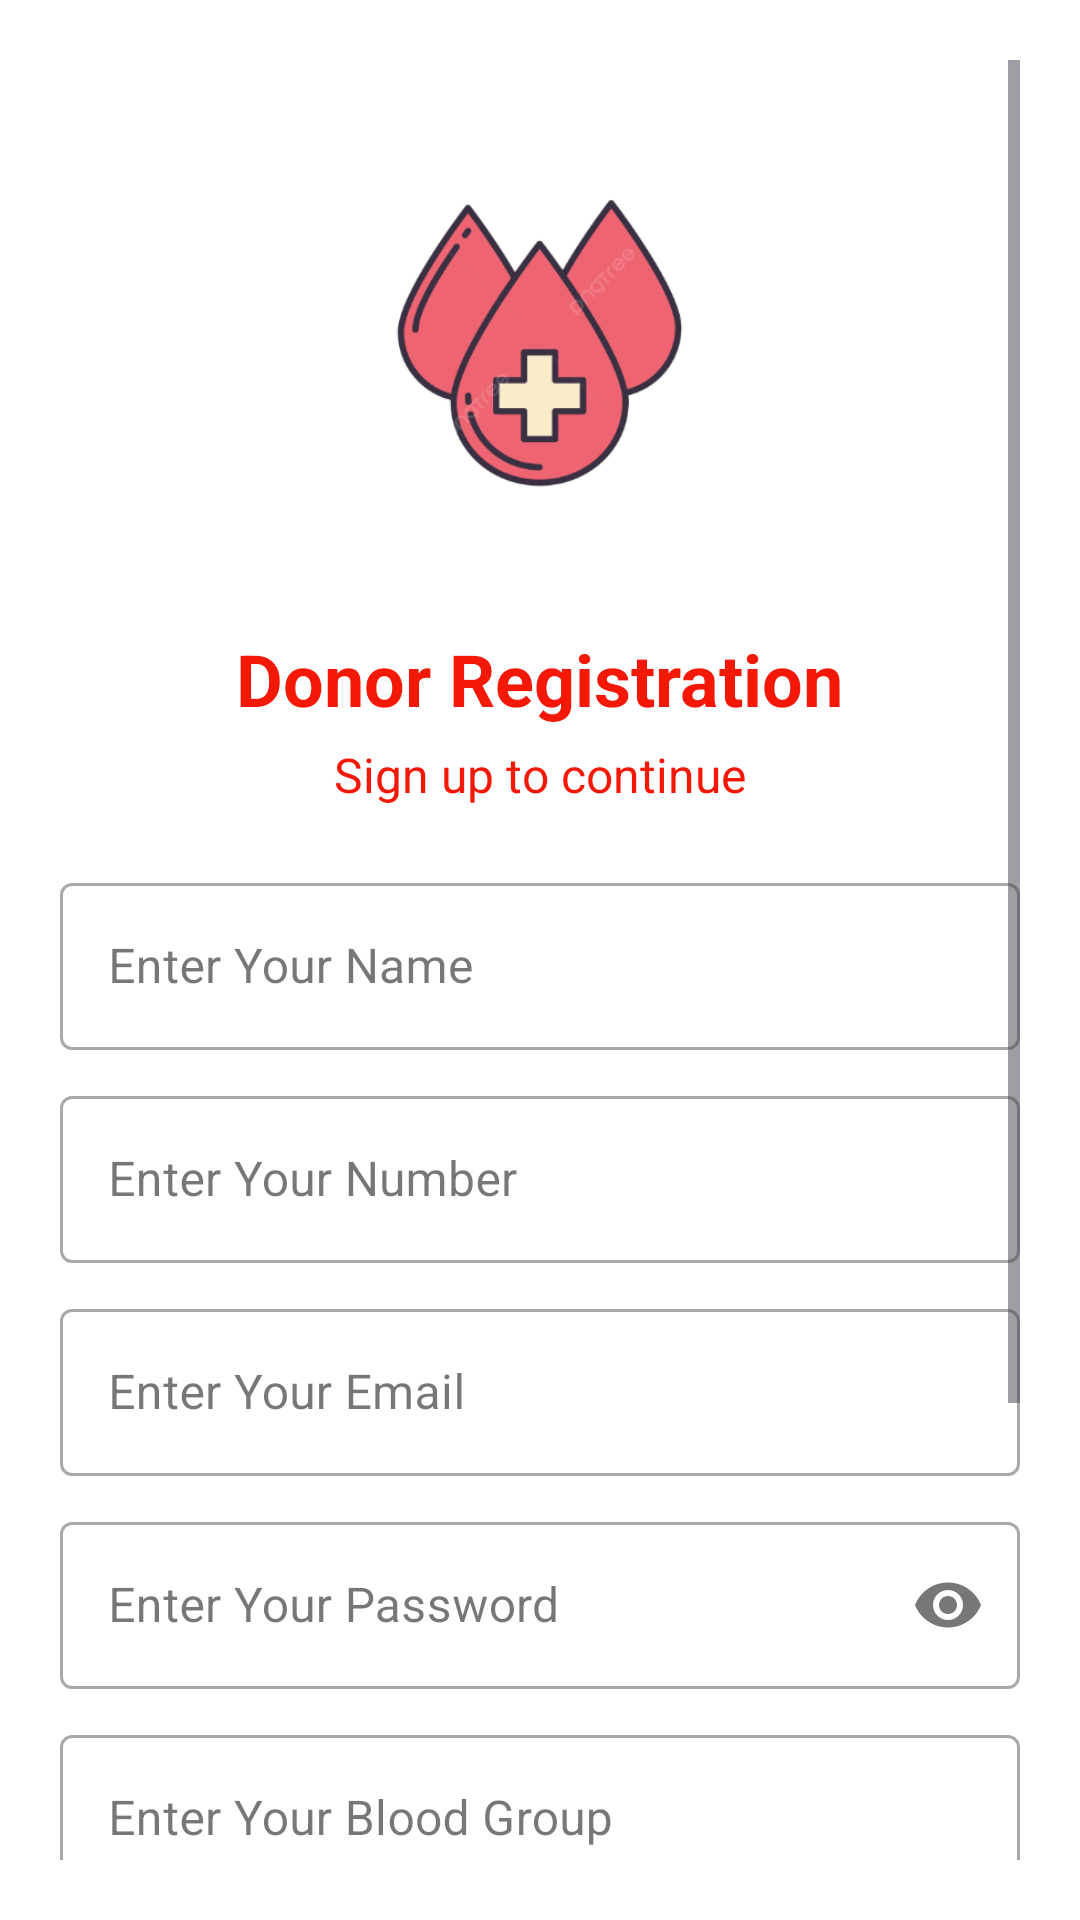

Write the Android layout XML for this screen, with the resource values it uses.
<!-- AndroidManifest.xml: application theme Theme.ArananKanBulundu -->
<!-- res/layout/activity_donar.xml -->
<?xml version="1.0" encoding="utf-8"?>
<ScrollView xmlns:android="http://schemas.android.com/apk/res/android"
    xmlns:app="http://schemas.android.com/apk/res-auto"
    android:layout_width="match_parent"
    android:layout_height="match_parent"
    android:id="@+id/main"
    xmlns:tools="http://schemas.android.com/tools"
    android:background="@color/white"
    android:padding="20dp">

    <LinearLayout
        android:layout_width="match_parent"
        android:layout_height="wrap_content"
        android:gravity="center_horizontal"
        android:orientation="vertical">

        <ImageView
            android:layout_width="150dp"
            android:layout_height="150dp"
            android:layout_gravity="center"
            android:layout_marginTop="20dp"
            android:src="@drawable/logo" />

        <TextView
            android:layout_width="wrap_content"
            android:layout_height="wrap_content"
            android:layout_marginTop="20dp"
            android:text="Donor Registration"
            android:textColor="@color/primaryColor"
            android:textSize="24sp"
            android:textStyle="bold" />

        <TextView
            android:layout_width="wrap_content"
            android:layout_height="wrap_content"
            android:layout_marginTop="5dp"
            android:text="Sign up to continue"
            android:textColor="@color/primaryColor"
            android:textSize="16sp" />

        
        <com.google.android.material.textfield.TextInputLayout
            style="@style/Widget.MaterialComponents.TextInputLayout.OutlinedBox"
            android:layout_width="match_parent"
            android:layout_height="wrap_content"
            android:layout_marginTop="20dp"
            app:hintTextColor="@color/primaryColor">

            <com.google.android.material.textfield.TextInputEditText
                android:id="@+id/inputName"
                android:layout_width="match_parent"
                android:layout_height="wrap_content"
                android:hint="Enter Your Name" />

        </com.google.android.material.textfield.TextInputLayout>

        
        <com.google.android.material.textfield.TextInputLayout
            style="@style/Widget.MaterialComponents.TextInputLayout.OutlinedBox"
            android:layout_width="match_parent"
            android:layout_height="wrap_content"
            android:layout_marginTop="10dp">

            <com.google.android.material.textfield.TextInputEditText
                android:id="@+id/inputNumber"
                android:layout_width="match_parent"
                android:layout_height="wrap_content"
                android:hint="Enter Your Number"
                android:inputType="phone" />
        </com.google.android.material.textfield.TextInputLayout>

        
        <com.google.android.material.textfield.TextInputLayout
            style="@style/Widget.MaterialComponents.TextInputLayout.OutlinedBox"
            android:layout_width="match_parent"
            android:layout_height="wrap_content"
            android:layout_marginTop="10dp">

            <com.google.android.material.textfield.TextInputEditText
                android:id="@+id/inputEmail"
                android:layout_width="match_parent"
                android:layout_height="wrap_content"
                android:hint="Enter Your Email"
                android:inputType="textEmailAddress" />
        </com.google.android.material.textfield.TextInputLayout>

        
        <com.google.android.material.textfield.TextInputLayout
            style="@style/Widget.MaterialComponents.TextInputLayout.OutlinedBox"
            android:layout_width="match_parent"
            android:layout_height="wrap_content"
            android:layout_marginTop="10dp"
            app:endIconMode="password_toggle">

            <com.google.android.material.textfield.TextInputEditText
                android:id="@+id/inputPassword"
                android:layout_width="match_parent"
                android:layout_height="wrap_content"
                android:hint="Enter Your Password"
                android:inputType="textPassword" />
        </com.google.android.material.textfield.TextInputLayout>

        
        <com.google.android.material.textfield.TextInputLayout
            style="@style/Widget.MaterialComponents.TextInputLayout.OutlinedBox"
            android:layout_width="match_parent"
            android:layout_height="wrap_content"
            android:layout_marginTop="10dp">

            <com.google.android.material.textfield.TextInputEditText
                android:id="@+id/inputBloodGroup"
                android:layout_width="match_parent"
                android:layout_height="wrap_content"
                android:hint="Enter Your Blood Group" />
        </com.google.android.material.textfield.TextInputLayout>

        
        <com.google.android.material.textfield.TextInputLayout
            style="@style/Widget.MaterialComponents.TextInputLayout.OutlinedBox"
            android:layout_width="match_parent"
            android:layout_height="wrap_content"
            android:layout_marginTop="10dp">

            <com.google.android.material.textfield.TextInputEditText
                android:id="@+id/inputCity"
                android:layout_width="match_parent"
                android:layout_height="wrap_content"
                android:hint="Enter Your City" />
        </com.google.android.material.textfield.TextInputLayout>

        
        <com.google.android.material.textfield.TextInputLayout
            style="@style/Widget.MaterialComponents.TextInputLayout.OutlinedBox"
            android:layout_width="match_parent"
            android:layout_height="wrap_content"
            android:layout_marginTop="10dp">

            <com.google.android.material.textfield.TextInputEditText
                android:id="@+id/inputDistrict"
                android:layout_width="match_parent"
                android:layout_height="wrap_content"
                android:hint="Enter Your District" />
        </com.google.android.material.textfield.TextInputLayout>

        
        <Button
            android:id="@+id/registerButton"
            android:layout_width="match_parent"
            android:layout_height="wrap_content"
            android:layout_marginTop="5dp"
            android:backgroundTint="@color/primaryColor"
            android:text="Sign Up Now"
            android:textColor="@color/white"
            android:textStyle="bold" />

        
        <TextView
            android:layout_width="wrap_content"
            android:layout_height="wrap_content"
            android:layout_marginTop="10dp"
            android:text="Already registered? Sign In"
            android:textColor="@color/primaryColor"
            android:textSize="14sp" />
    </LinearLayout>
</ScrollView>
<!-- resources referenced by this layout -->
<resources>
  <color name="primaryColor">#F41807</color>
  <color name="white">#FFFFFFFF</color>
  <!-- drawable logo: png bitmap (drawable, 51627 bytes) -->
  <style name="Theme.ArananKanBulundu" parent="Base.Theme.ArananKanBulundu" />
  <style name="Base.Theme.ArananKanBulundu" parent="Theme.Material3.DayNight.NoActionBar">
          
          
  
          <item name="colorPrimary">@color/primaryColor</item>
          <item name="colorPrimaryVariant">@color/primaryColor</item>
          <item name="colorOnPrimary">@color/black</item>
  
  
          <item name="colorSecondary">@color/primaryColor</item>
          <item name="colorSecondaryVariant">@color/primaryColor</item>
          <item name="colorOnSecondary">@color/white</item>
  
          <item name="android:statusBarColor">?attr/colorPrimaryVariant</item>
  
  
  
      </style>
  <color name="black">#FF000000</color>
</resources>
